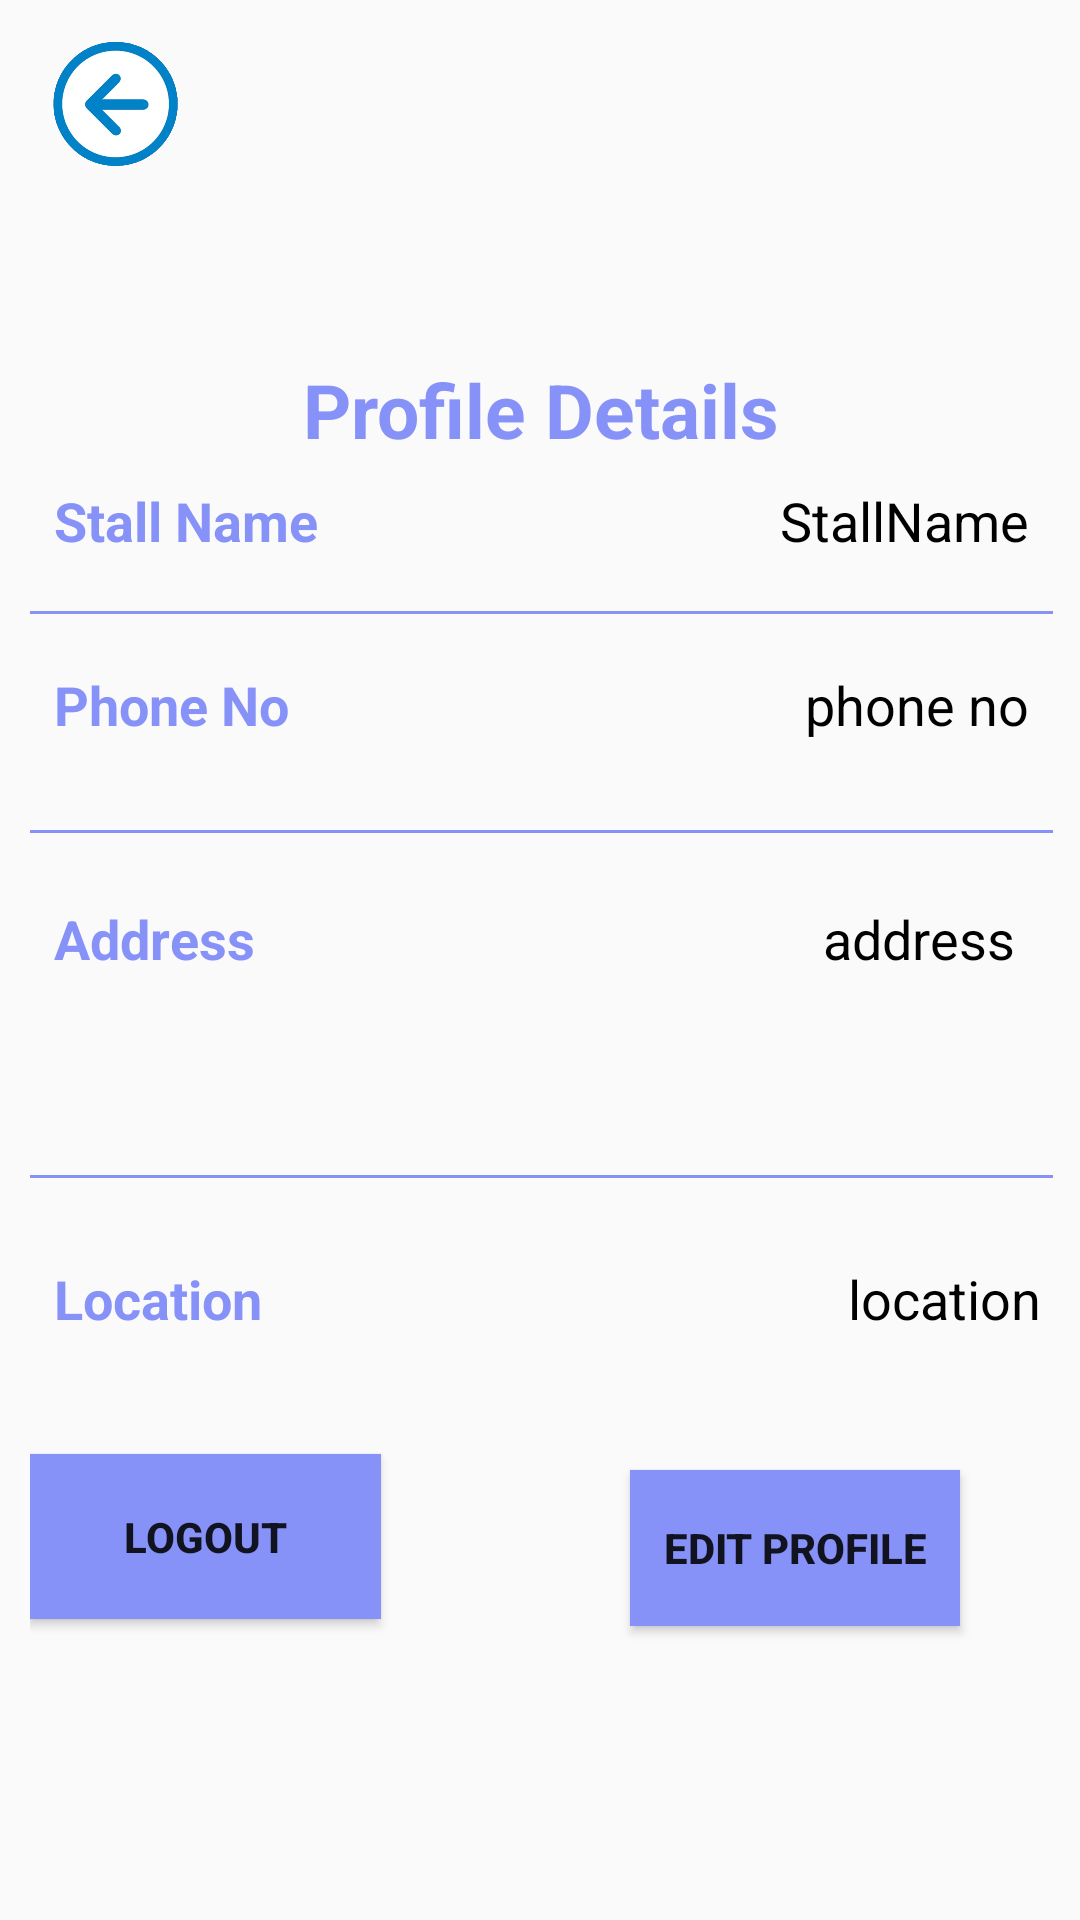

Reconstruct the res/layout file that produces this screen, plus the resources it refers to.
<!-- AndroidManifest.xml: application theme Theme.MyApplication -->
<!-- res/layout/activity_profile_details.xml -->
<?xml version="1.0" encoding="utf-8"?>
<androidx.constraintlayout.widget.ConstraintLayout xmlns:android="http://schemas.android.com/apk/res/android"
    xmlns:app="http://schemas.android.com/apk/res-auto"
    xmlns:tools="http://schemas.android.com/tools"
    android:layout_width="match_parent"
    android:layout_height="match_parent"
    android:background="@drawable/profilebkg"
    tools:context=".Profile_details">

    <ImageView
        android:id="@+id/imgkbutton"
        android:layout_width="57dp"
        android:layout_height="49dp"
        android:layout_margin="10dp"
        android:layout_marginStart="4dp"
        android:layout_marginTop="4dp"
        android:src="@drawable/backbuttonn"
        app:layout_constraintStart_toStartOf="parent"
        app:layout_constraintTop_toTopOf="parent" />

    <LinearLayout
        android:id="@+id/linearLayout"
        android:layout_width="361dp"
        android:layout_height="459dp"
        android:layout_margin="24dp"
        android:background="@drawable/white_background"
        android:orientation="vertical"
        android:padding="10dp"
        app:layout_constraintBottom_toBottomOf="parent"
        app:layout_constraintEnd_toEndOf="parent"
        app:layout_constraintHorizontal_bias="0.492"
        app:layout_constraintStart_toStartOf="parent"
        app:layout_constraintTop_toTopOf="parent"
        app:layout_constraintVertical_bias="0.643">

        <TextView
            android:layout_width="wrap_content"
            android:layout_height="wrap_content"
            android:layout_gravity="center"
            android:text="Profile Details"
            android:textColor="@color/lavender"
            android:textSize="25sp"
            android:textStyle="bold" />

        <LinearLayout
            android:layout_width="match_parent"
            android:layout_height="wrap_content"
            android:orientation="horizontal"
            android:padding="8dp">

            <TextView
                android:layout_width="0dp"
                android:layout_height="wrap_content"
                android:layout_weight="1"
                android:text="Stall Name"
                android:textColor="@color/lavender"
                android:textSize="18sp"
                android:textStyle="bold" />

            <TextView
                android:id="@+id/stallName"
                android:layout_width="0dp"
                android:layout_height="wrap_content"
                android:layout_weight="1"
                android:text="StallName"
                android:textAlignment="viewEnd"
                android:textColor="@color/black"
                android:textSize="18sp" />
        </LinearLayout>

        <View
            android:layout_width="match_parent"
            android:layout_height="1dp"
            android:layout_marginVertical="10dp"
            android:background="@color/lavender" />

        <LinearLayout
            android:layout_width="match_parent"
            android:layout_height="wrap_content"
            android:orientation="horizontal"
            android:padding="8dp">

            <TextView
                android:layout_width="91dp"
                android:layout_height="36dp"
                android:layout_weight="1"
                android:text="Phone No"
                android:textColor="@color/lavender"
                android:textSize="18sp"
                android:textStyle="bold" />

            <TextView
                android:id="@+id/Vendorphne"
                android:layout_width="159dp"
                android:layout_height="wrap_content"
                android:layout_weight="1"
                android:text="phone no"
                android:textAlignment="viewEnd"
                android:textColor="@color/black"
                android:textSize="18sp" />
        </LinearLayout>

        <View
            android:layout_width="match_parent"
            android:layout_height="1dp"
            android:layout_marginVertical="10dp"
            android:background="@color/lavender" />

        <LinearLayout
            android:layout_width="match_parent"
            android:layout_height="wrap_content"
            android:orientation="horizontal"
            android:padding="8dp">

            <TextView
                android:layout_width="wrap_content"
                android:layout_height="wrap_content"
                android:layout_weight="1"
                android:text="Address"
                android:textColor="@color/lavender"
                android:textSize="18sp"
                android:textStyle="bold" />

            <TextView
                android:id="@+id/Vendoradd"
                android:layout_width="176dp"
                android:layout_height="78dp"
                android:layout_weight="2"
                android:ellipsize="end"
                android:maxLines="3"
                android:minHeight="60dp"
                android:padding="5dp"
                android:text="address"
                android:textAlignment="viewEnd"
                android:textColor="@color/black"
                android:textSize="18sp" />
        </LinearLayout>

        <View
            android:layout_width="match_parent"
            android:layout_height="1dp"
            android:layout_marginVertical="10dp"
            android:background="@color/lavender" />

        <LinearLayout
            android:layout_width="345dp"
            android:layout_height="57dp"
            android:orientation="horizontal"
            android:padding="8dp">

            <TextView
                android:layout_width="wrap_content"
                android:layout_height="42dp"
                android:layout_weight="1"
                android:text="Location"
                android:textColor="@color/lavender"
                android:textSize="18sp"
                android:textStyle="bold" />

            <TextView
                android:id="@+id/Vendorloc"
                android:layout_width="0dp"
                android:layout_height="wrap_content"
                android:layout_weight="1"
                android:minHeight="48dp"
                android:paddingVertical="10dp"
                android:text="location"
                android:textAlignment="viewEnd"
                android:textColor="@color/black"
                android:textSize="18sp" />
        </LinearLayout>


        <Button
            android:id="@+id/Vlogout"
            android:layout_width="117dp"
            android:layout_height="55dp"
            android:layout_marginTop="25dp"
            android:background="@color/lavender"
            android:text="@string/Userlogout"
            android:textStyle="bold" />

        <Button
            android:id="@+id/VeditProfile"
            android:layout_width="110dp"
            android:layout_height="52dp"
            android:layout_marginLeft="200dp"
            android:layout_marginTop="-50dp"
            android:background="@color/lavender"
            android:text="@string/edit_profile"
            android:textStyle="bold" />
    </LinearLayout>


</androidx.constraintlayout.widget.ConstraintLayout>
<!-- resources referenced by this layout -->
<resources>
  <color name="black">#FF000000</color>
  <color name="lavender">#8692f7</color>
  <!-- drawable backbuttonn: png bitmap (drawable, 100655 bytes) -->
  <string name="Userlogout">Logout</string>
  <string name="edit_profile">Edit Profile</string>
  <style name="Theme.MyApplication" parent="Theme.AppCompat.Light.DarkActionBar">
      <item name="colorPrimary">@color/purple_500</item>
      <item name="colorPrimaryVariant">@color/purple_700</item>
      <item name="colorOnPrimary">@color/white</item>
      </style>
  <color name="purple_500">#FF6200EE</color>
  <color name="purple_700">#FF3700B3</color>
  <color name="white">#FFFFFFFF</color>
</resources>
